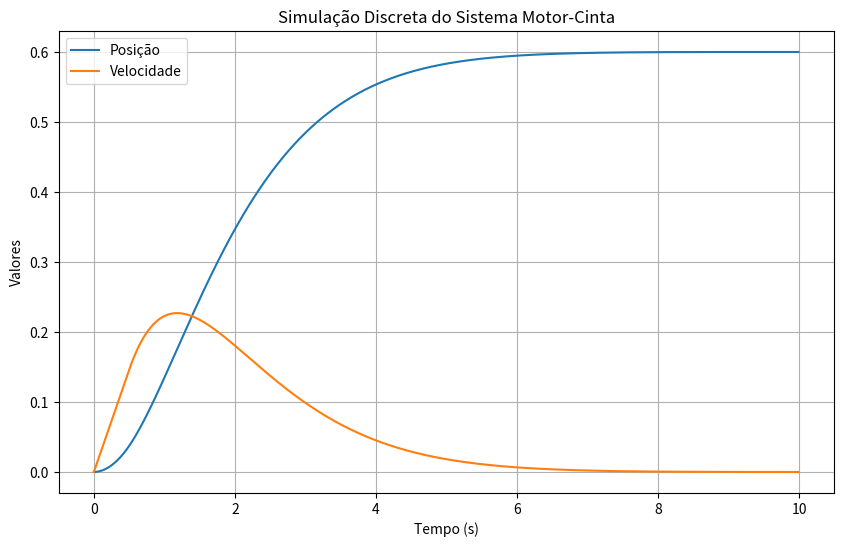

This chart was generated by the following Python code:
####################################################
#                                                  #
#  Código para simular o comportamento do controle #
#      SMC implementado no Seletor de remédios     #
#                                                  #
####################################################

import numpy as np
import math as math
import matplotlib.pyplot as plt

################# Representação das equações #################

def calculateBeta(gama, K, M):

    Beta = K / (gama * M)
    return Beta

def FrequenciaNaturalaoQuadrado(K, M, J):

    FreqNat2 = K * ((1 / J) + (1 / M))
    return FreqNat2

def acoeficient(setpoint, vel, pos, Kv, Kp):

    ac = setpoint - (Kv * vel + Kp * pos)
    return ac

def calculatephi(pos, R): 

    phi = pos / R
    return phi

def calculatew(phi, pos):

    w = phi - pos
    return w

def wder(w, prevW, tempo):

    wder = (w - prevW) / tempo
    return wder

def acelaration(vel, prevVel, tempo):

    acel = (vel - prevVel) / tempo
    return acel

def TorqueEquivalente(Beta, FreqNat2, J, M, ac, alpha, w, derw):

    Teq = (Beta / FreqNat2) * (J + M) * ac - J * (alpha * derw + (Beta - FreqNat2) * w)
    return Teq

def calculateSigma(setpoint, acel, vel, pos, Kv, Kp, gama, wder2, wder1, alpha):

    sigma = setpoint - (acel + Kv * vel + Kp * pos + gama * (wder2 + alpha * wder1)) 
    return sigma

def calculateDsigma(sigma, prevSigma, tempo):

    Dsigma = - ((sigma - prevSigma) / tempo)
    return Dsigma

def TorqueUtilizado(Teq, FreqNat2, Beta, J, M, Dsigma):

    Tu = Teq + (Beta / FreqNat2) * (J + M) * Dsigma
    return Tu

#################################

# Parâmetros do sistema
K = 2.5                             # coeficiente de elasticidade 
# Ke = 0.01642                      # Constante CEMF
Kt = 0.012569                       # Constante de torque
M = 0.62                            # Massa do Load
J = 0.0000605                       # Inercia do motor
# C = 0.5                             
Kv = 1.7       
Kp = 1        
gama =  0.000097571124108       
alpha = 20
setpoint = 0.6
R = 0.011
tempo_total = 10                    # Tempo total de simulação
dt = 0.01                           # Passo de tempo

# Inicialização das variáveis
tempo = np.arange(0, tempo_total, dt)
pos = np.zeros_like(tempo)    # Posição
vel = np.zeros_like(tempo)    # Velocidade
w = np.zeros_like(tempo)      # Belt Strech 
wder1 = np.zeros_like(tempo)  # Derivada de w
sigma = np.zeros_like(tempo)  # Sigma
Dsigma = np.zeros_like(tempo) # Derivada de Sigma
acel = np.zeros_like(tempo)   # Aceleração

# Loop de simulação
for i in range(1, len(tempo)):
    # Cálculo das variáveis dependentes
    phi = pos[i-1] / R                                # Posição angular
    w[i] = phi - pos[i-1]
    wder1[i] = (w[i] - w[i-1]) / dt                   # Derivada de w
    wder2 = (wder1[i] - wder1[i-1]) / dt             
    ac = setpoint - (Kv * vel[i-1] + Kp * pos[i-1])

    # Cálculo do torque equivalente
    Beta = K / (gama * M)
    FreqNat2 = K * ((1 / J) + (1 / M))
    Teq = ((Beta / FreqNat2) * (J + M) * ac) - (J * (alpha * wder1[i] + (Beta - FreqNat2) * w[i])) 

    # Fatores não linear
    sigma[i] = setpoint - (acel[i-1] + Kv * vel[i-1] + Kp * pos[i-1] + gama * (wder2 + alpha * wder1[i]))
    Dsigma[i] = - ((sigma[i] - sigma[i-1]) / dt)
    tansigmoid = np.tanh(sigma[i])    

    # Filtro inicial no Dsigma para evitar que a derivada exploda
    if (i == 1 or i == 2):          
        Dsigma[i] = 0
    
    Tu = Teq + (tansigmoid * ((Beta / FreqNat2) * (J + M) * Dsigma[i]))

    # Torque máximo
    if (Tu >= 0.181):   
        Tu = 0.181  
    if (Tu <= -0.181): 
        Tu = -0.181  

    Vel_angular = vel[i-1] / R
    Eb = Vel_angular * Kt
    V = ((Tu * 0.805) / Kt) + Eb  
    PWM = (V / 18) * 255

    acel[i] = Tu / M
    vel[i] = vel[i-1] + acel[i] * dt  # Integração da aceleração
    pos[i] = pos[i-1] + vel[i] * dt   # Integração da velocidade

# Plotando os resultados
plt.figure(figsize=(10, 6))
plt.plot(tempo, pos, label="Posição")
plt.plot(tempo, vel, label="Velocidade")
plt.xlabel("Tempo (s)")
plt.ylabel("Valores")
plt.legend()
plt.title("Simulação Discreta do Sistema Motor-Cinta")
plt.grid()
plt.show()